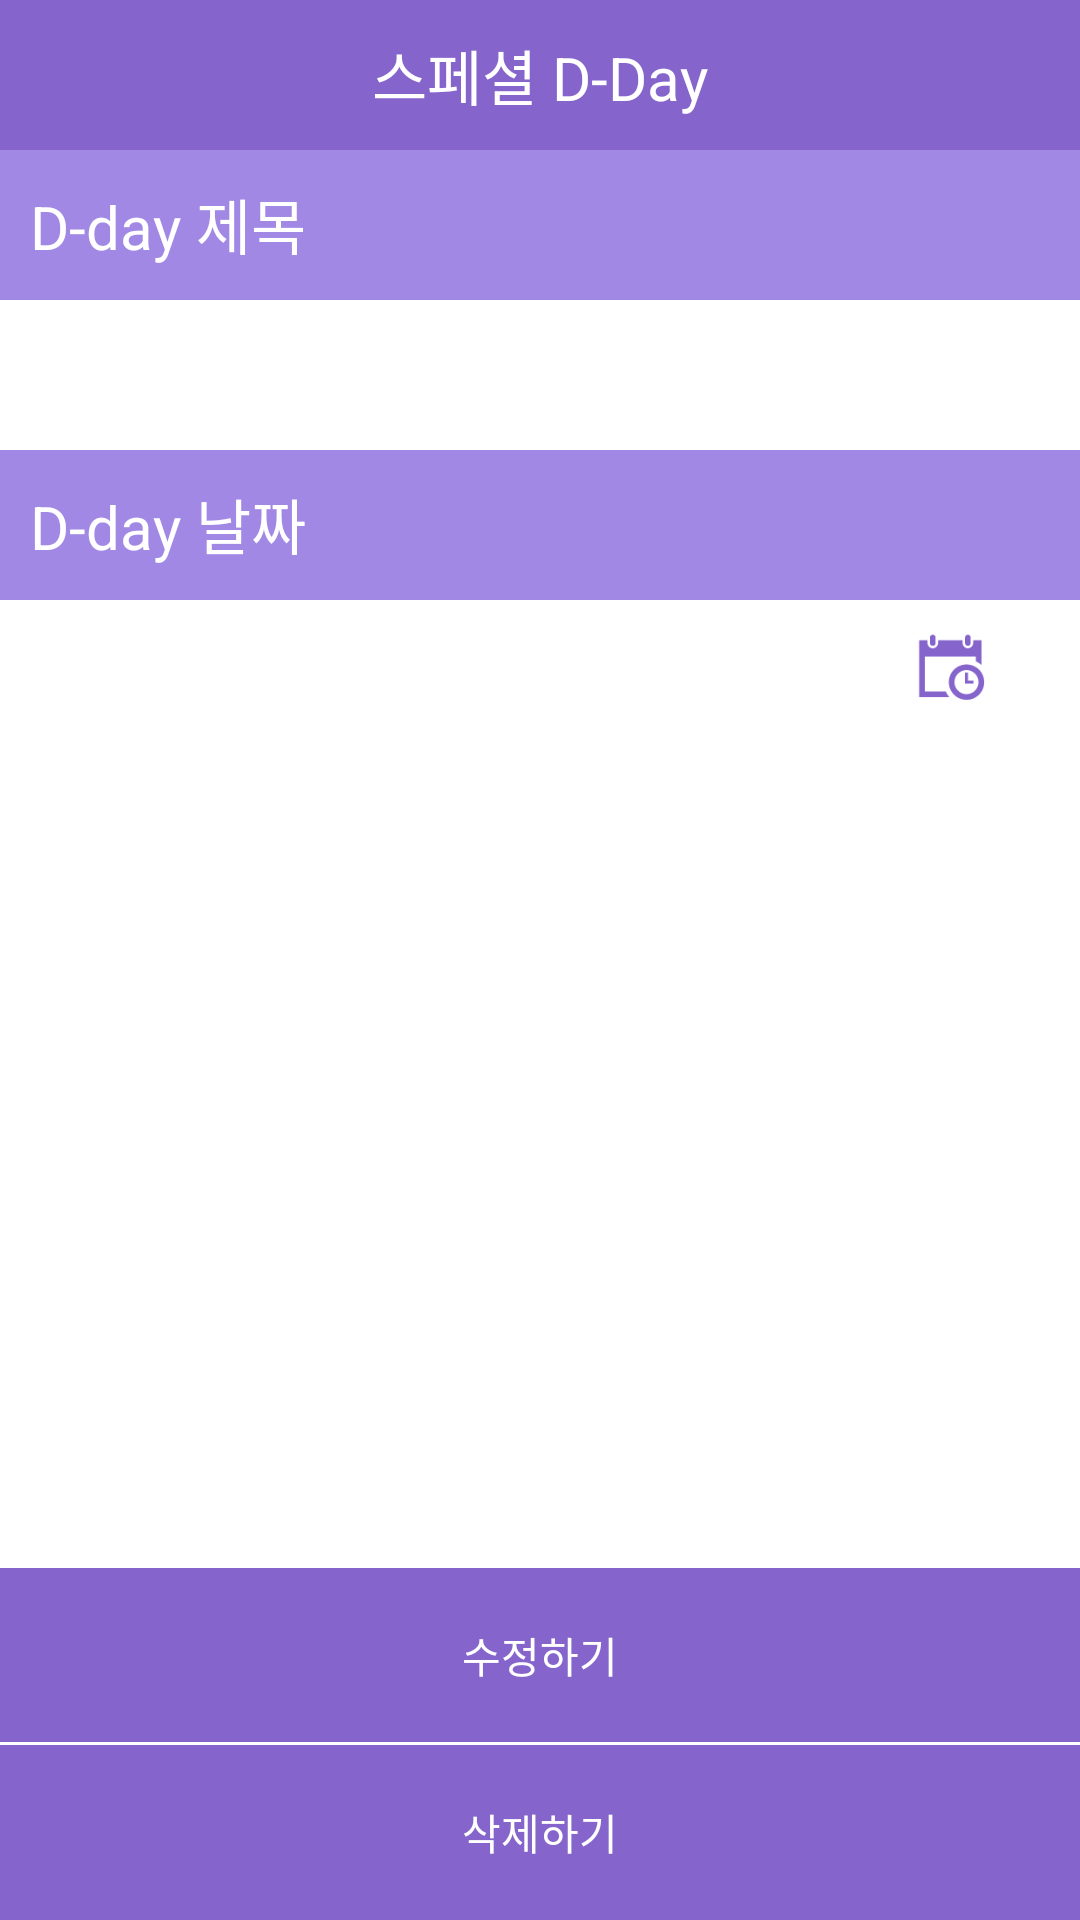

Write the Android layout XML for this screen, with the resource values it uses.
<!-- AndroidManifest.xml: application theme AppTheme -->
<!-- res/layout/activity_dday_modify.xml -->
<?xml version="1.0" encoding="utf-8"?>
<LinearLayout xmlns:android="http://schemas.android.com/apk/res/android"
    android:layout_width="fill_parent"
    android:layout_height="fill_parent"
    android:orientation="vertical"
    android:background="@color/white">
    <FrameLayout
        android:layout_width="match_parent"
        android:layout_height="50dp"
        android:background="#8564CC">

        <TextView
            android:layout_width="wrap_content"
            android:layout_height="wrap_content"
            android:text="스페셜 D-Day"
            android:layout_gravity="center"
            android:textColor="#ffffff"
            android:textSize="20dp"
            android:padding="10dp"/>
    </FrameLayout>
    <FrameLayout
        android:layout_width="match_parent"
        android:layout_height="50dp"
        android:background="#A188E5">

        <TextView
            android:layout_width="wrap_content"
            android:layout_height="wrap_content"
            android:text="D-day 제목"
            android:textColor="#ffffff"
            android:textSize="20dp"
            android:padding="10dp"
            android:background="#A188E5"/>
    </FrameLayout>
    <FrameLayout
        android:layout_width="match_parent"
        android:layout_height="50dp"
        android:background="@color/white">

        <EditText
            android:layout_width="fill_parent"
            android:layout_height="wrap_content"
            android:layout_centerHorizontal="true"
            android:textColor="#A188E5"
            android:id="@+id/editText4"
            android:background="@drawable/rounded_corner"
            android:paddingLeft="10dp"
            android:layout_marginTop="10dp"/>
    </FrameLayout>
    <FrameLayout
        android:layout_width="match_parent"
        android:layout_height="50dp"
        android:background="#A188E5">

        <TextView
            android:layout_width="wrap_content"
            android:layout_height="wrap_content"
            android:text="D-day 날짜"
            android:textColor="#ffffff"
            android:textSize="20dp"
            android:padding="10dp"
            android:background="#A188E5"/>
    </FrameLayout>
    <FrameLayout
        android:id="@+id/dateButton"
        android:layout_width="match_parent"
        android:layout_height="30dp"
        android:paddingLeft="10dp"
        android:layout_marginTop="10dp"
        android:layout_centerHorizontal="true"
        android:background="@drawable/rounded_corner"
        >

        <TextView
            android:id="@+id/dday"
            android:layout_width="wrap_content"
            android:layout_height="wrap_content"
            android:layout_marginTop="10dp"
            android:textColor="#A188E5"
            />
        <ImageView
            android:layout_width="wrap_content"
            android:layout_height="25dp"
            android:layout_gravity="right"
            android:src="@drawable/specialday_icon_02_calendar"/>
    </FrameLayout>
    <FrameLayout
        android:layout_width="match_parent"
        android:layout_height="50dp"
        android:background="@color/white"
        android:orientation="horizontal">

        <TextView
            android:id="@+id/result"
            android:layout_width="wrap_content"
            android:layout_height="wrap_content"
            android:textSize="15dp"
            android:textColor="#000000"
            android:visibility="invisible"/>

    </FrameLayout>
    <FrameLayout
        android:layout_width="match_parent"
        android:layout_height="0dp"
        android:background="@color/white"
        android:layout_weight="4">
    </FrameLayout>

    <FrameLayout
        android:layout_width="match_parent"
        android:layout_height="0dp"
        android:background="#8564CC"
        android:layout_weight="1">

        <TextView
            android:id="@+id/saveButton"
            android:layout_width="wrap_content"
            android:layout_height="wrap_content"
            android:text="수정하기"
            android:textColor="#ffffff"
            android:background="#8564CC"
            android:layout_gravity="center"
            />
    </FrameLayout>
    <View
        android:layout_width="wrap_content"
        android:layout_height="1dp"
        android:background="#ffffff">
    </View>
    <FrameLayout
        android:layout_width="match_parent"
        android:layout_height="0dp"
        android:background="#8564CC"
        android:layout_weight="1">
        <TextView
            android:id="@+id/deleteButton"
            android:layout_width="wrap_content"
            android:layout_height="wrap_content"
            android:text="삭제하기"
            android:textColor="#ffffff"
            android:background="#8564CC"
            android:layout_gravity="center"/>
    </FrameLayout>

</LinearLayout>
<!-- resources referenced by this layout -->
<resources>
  <color name="white">#FFFFFF</color>
  <!-- drawable specialday_icon_02_calendar: png bitmap (drawable, 1372 bytes) -->
  <style name="AppTheme" parent="Theme.AppCompat.Light.NoActionBar">
          
          <item name="colorPrimary">@color/colorPrimary</item>
          <item name="colorPrimaryDark">@color/colorPrimaryDark</item>
          <item name="colorAccent">@color/colorAccent</item>
  
      </style>
  <color name="colorPrimary">#8564CC</color>
  <color name="colorPrimaryDark">#9984D3</color>
  <color name="colorAccent">#A188E5</color>
</resources>
